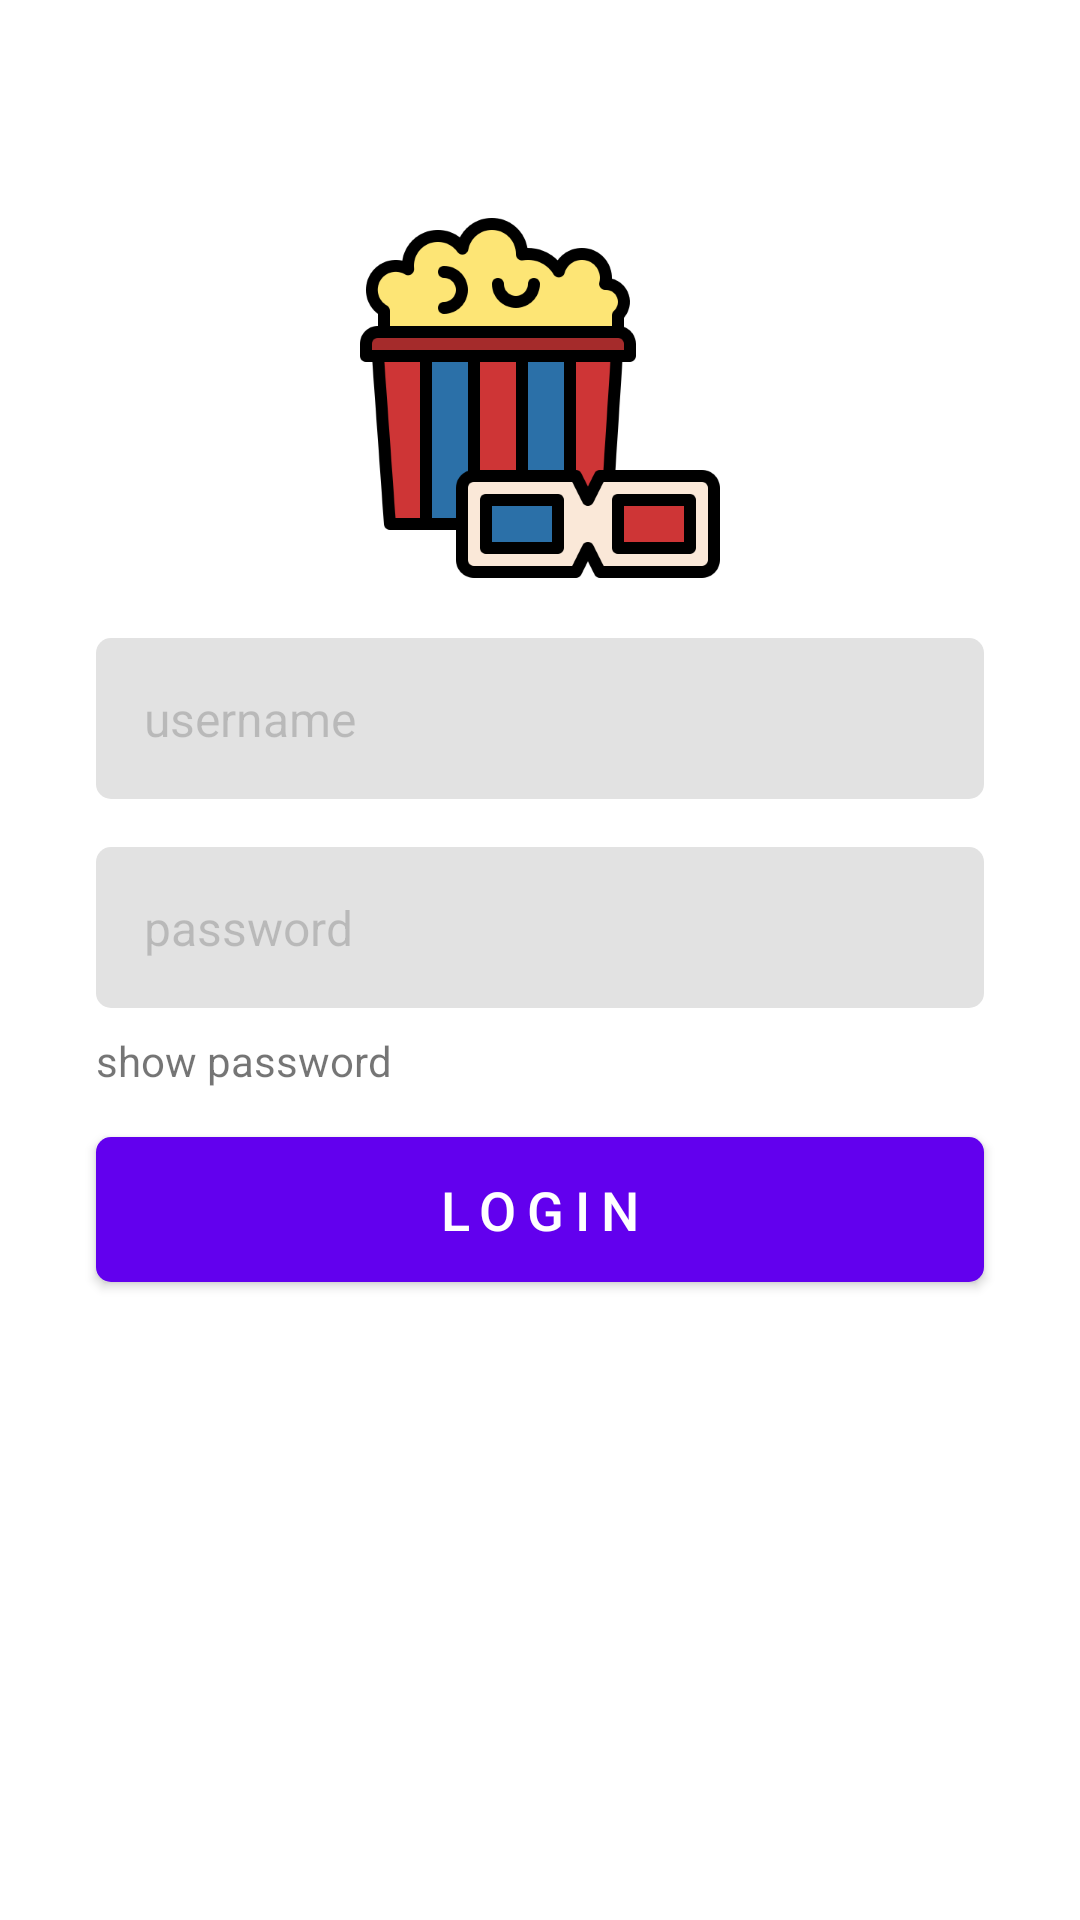

Write the Android layout XML for this screen, with the resource values it uses.
<!-- AndroidManifest.xml: application theme Theme.CinepilApp.NoActionBar -->
<!-- res/layout/activity_login.xml -->
<?xml version="1.0" encoding="utf-8"?>
<androidx.constraintlayout.widget.ConstraintLayout xmlns:android="http://schemas.android.com/apk/res/android"
    xmlns:app="http://schemas.android.com/apk/res-auto"
    android:layout_width="match_parent"
    android:layout_height="match_parent">

    <androidx.constraintlayout.widget.ConstraintLayout
        android:id="@+id/layout_main"
        android:layout_width="match_parent"
        android:layout_height="wrap_content"
        app:layout_constraintBottom_toBottomOf="parent"
        app:layout_constraintLeft_toLeftOf="parent"
        app:layout_constraintRight_toRightOf="parent"
        app:layout_constraintTop_toTopOf="parent">

        <ImageView
            android:layout_width="wrap_content"
            android:layout_height="wrap_content"
            android:src="@drawable/ic_movie"
            app:layout_constraintBottom_toTopOf="@+id/layout_button"
            app:layout_constraintLeft_toLeftOf="parent"
            app:layout_constraintRight_toRightOf="parent"
            app:layout_constraintTop_toTopOf="parent" />

        <LinearLayout
            android:id="@+id/layout_button"
            android:layout_width="match_parent"
            android:layout_height="wrap_content"
            android:orientation="vertical"
            android:paddingHorizontal="16dp"
            app:layout_constraintBottom_toBottomOf="parent"
            app:layout_constraintLeft_toLeftOf="parent"
            app:layout_constraintRight_toRightOf="parent"
            app:layout_constraintTop_toTopOf="parent">

            <androidx.appcompat.widget.AppCompatEditText
                android:id="@+id/text_input_username"
                android:layout_width="match_parent"
                android:layout_height="wrap_content"
                android:layout_marginStart="16dp"
                android:layout_marginTop="16dp"
                android:layout_marginEnd="16dp"
                android:background="@drawable/edit_text_grey"
                android:inputType="text"
                android:hint="username"
                android:maxLength="10"
                android:maxLines="1"
                android:padding="16dp"
                android:textColor="#1A1A1A"
                android:textColorHint="#331A1A1A"
                android:textSize="16sp"/>

            <androidx.appcompat.widget.AppCompatEditText
                android:id="@+id/text_input_password"
                android:layout_width="match_parent"
                android:layout_height="wrap_content"
                android:layout_marginHorizontal="16dp"
                android:layout_marginTop="16dp"
                android:background="@drawable/edit_text_grey"
                android:inputType="textPassword"
                android:hint="password"
                android:maxLength="10"
                android:maxLines="1"
                android:padding="16dp"
                android:textColor="#1A1A1A"
                android:textColorHint="#331A1A1A"
                android:textSize="16sp"/>

            <TextView
                android:id="@+id/txt_show_password"
                android:layout_width="wrap_content"
                android:layout_height="wrap_content"
                android:layout_marginHorizontal="16dp"
                android:layout_marginTop="8dp"
                android:text="show password"/>

            <androidx.appcompat.widget.AppCompatButton
                android:id="@+id/btn_login"
                style="@style/ButtonMain"
                android:layout_width="match_parent"
                android:layout_height="match_parent"
                android:layout_marginHorizontal="16dp"
                android:layout_marginVertical="16dp"
                android:text="Login" />

        </LinearLayout>


    </androidx.constraintlayout.widget.ConstraintLayout>


</androidx.constraintlayout.widget.ConstraintLayout>
<!-- resources referenced by this layout -->
<resources>
  <!-- drawable edit_text_grey (drawable) -->
  <?xml version="1.0" encoding="utf-8"?>
  <shape xmlns:android="http://schemas.android.com/apk/res/android"
      android:shape="rectangle"
      android:padding="16dp">
  
      <solid android:color="#E2E2E2" />
      <corners
          android:bottomRightRadius="5dp"
          android:bottomLeftRadius="5dp"
          android:topLeftRadius="5dp"
          android:topRightRadius="5dp" />
  </shape>
  <!-- drawable ic_movie: png bitmap (drawable-mdpi, 3921 bytes) -->
  <style name="ButtonMain">
          <item name="android:textColor">@color/white</item>
          <item name="android:textSize">18sp</item>
          <item name="android:padding">12dp</item>
          <item name="android:letterSpacing">0.2</item>
          <item name="android:background">@drawable/btn_custom</item>
      </style>
  <style name="Theme.CinepilApp.NoActionBar">
          <item name="windowActionBar">false</item>
          <item name="windowNoTitle">true</item>
      </style>
  <color name="white">#FFFFFFFF</color>
  <!-- drawable btn_custom (drawable) -->
  <?xml version="1.0" encoding="utf-8"?>
  <shape xmlns:android="http://schemas.android.com/apk/res/android"
      android:padding="16dp"
      android:shape="rectangle">
      <solid android:color="@color/purple_500" />
      <corners
          android:bottomLeftRadius="5dp"
          android:bottomRightRadius="5dp"
          android:topLeftRadius="5dp"
          android:topRightRadius="5dp" />
  </shape>
  <color name="purple_500">#FF6200EE</color>
</resources>
